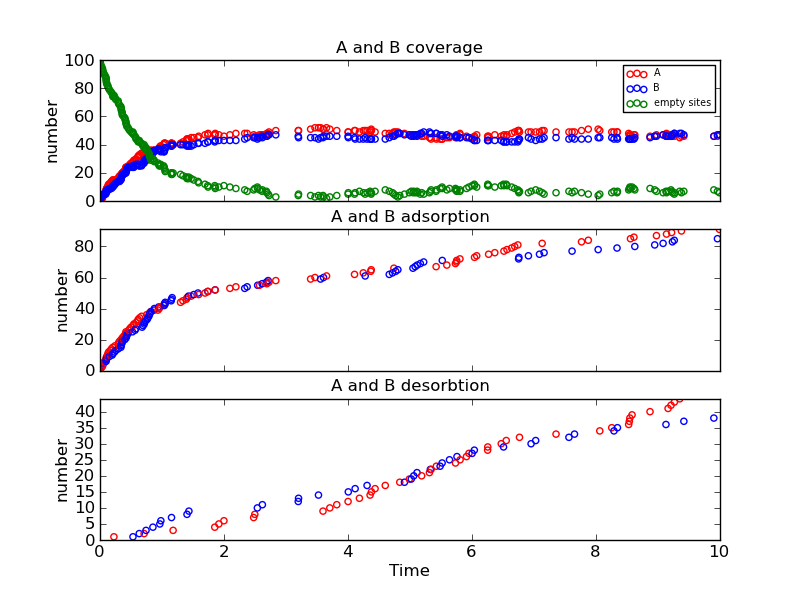

Data behind this chart, as committed beside it:
Time (ps), Event, x position, y position, Running Coverage - A, Running Coverage - B, empty sites, % coverage
0.0, start, 0, 0, 0, 0, 100, 100.0
0.0005536, k_B, 4, 18, 0, 1, 99, 99.0
0.003891, k_A, 6, 12, 1, 1, 98, 98.0
0.01124, k_B, 12, 6, 1, 2, 97, 97.0
0.01502, k_B, 18, 10, 1, 3, 96, 96.0
0.02816, k_A, 14, 2, 2, 3, 95, 95.0
0.03917, k_B, 6, 4, 2, 4, 94, 94.0
0.04202, k_A, 0, 14, 3, 4, 93, 93.0
0.04723, k_A, 2, 10, 4, 4, 92, 92.0
0.05295, k_B, 14, 8, 4, 5, 91, 91.0
0.06678, k_A, 12, 2, 5, 5, 90, 90.0
0.08028, k_A, 18, 2, 6, 5, 89, 89.0
0.09293, k_A, 4, 4, 7, 5, 88, 88.0
0.09893, k_B, 18, 8, 7, 6, 87, 87.0
0.1002, k_A, 14, 16, 8, 6, 86, 86.0
0.101, k_B, 0, 18, 8, 7, 85, 85.0
0.1057, k_A, 16, 10, 9, 7, 84, 84.0
0.1082, k_B, 10, 14, 9, 8, 83, 83.0
0.1251, k_A, 4, 2, 10, 8, 82, 82.0
0.1286, k_A, 16, 12, 11, 8, 81, 81.0
0.1393, k_A, 0, 6, 12, 8, 80, 80.0
0.1489, k_B, 8, 6, 12, 9, 79, 79.0
0.1679, k_A, 0, 2, 13, 9, 78, 78.0
0.1843, k_A, 10, 2, 14, 9, 77, 77.0
0.1969, k_B, 14, 4, 14, 10, 76, 76.0
0.2072, k_A, 14, 6, 15, 10, 75, 75.0
0.2083, k_B, 18, 16, 15, 11, 74, 74.0
0.2246, k_Ax, 18, 2, 14, 11, 75, 75.0
0.2343, k_B, 16, 6, 14, 12, 74, 74.0
0.2434, k_A, 4, 8, 15, 12, 73, 73.0
0.2548, k_B, 2, 6, 15, 13, 72, 72.0
0.2929, k_B, 2, 0, 15, 14, 71, 71.0
0.2954, k_A, 0, 16, 16, 14, 70, 70.0
0.3003, k_A, 10, 12, 17, 14, 69, 69.0
0.3174, k_A, 18, 2, 18, 14, 68, 68.0
0.3368, k_B, 6, 2, 18, 15, 67, 67.0
0.3406, k_B, 6, 14, 18, 16, 66, 66.0
0.3421, k_A, 16, 16, 19, 16, 65, 65.0
0.3467, k_B, 14, 12, 19, 17, 64, 64.0
0.3563, k_B, 8, 8, 19, 18, 63, 63.0
0.3584, k_A, 8, 16, 20, 18, 62, 62.0
0.3605, k_B, 6, 16, 20, 19, 61, 61.0
0.38, k_A, 16, 2, 21, 19, 60, 60.0
0.4005, k_B, 8, 2, 21, 20, 59, 59.0
0.4033, k_A, 18, 14, 22, 20, 58, 58
0.4128, k_A, 16, 8, 23, 20, 57, 57
0.4188, k_A, 4, 12, 24, 20, 56, 56
0.4193, k_B, 14, 18, 24, 21, 55, 55
0.4284, k_B, 0, 10, 24, 22, 54, 54.0
0.4327, k_B, 4, 14, 24, 23, 53, 53.0
0.4535, k_B, 0, 4, 24, 24, 52, 52.0
0.4643, k_A, 10, 8, 25, 24, 51, 51.0
0.4805, k_A, 18, 4, 26, 24, 50, 50.0
0.5024, k_A, 2, 4, 27, 24, 49, 49.0
0.5235, k_B, 8, 4, 27, 25, 48, 48.0
0.5317, k_Bx, 18, 10, 27, 24, 49, 49.0
0.5327, k_A, 10, 18, 28, 24, 48, 48.0
0.5456, k_A, 6, 8, 29, 24, 47, 47.0
0.5647, k_B, 16, 4, 29, 25, 46, 46.0
0.5786, k_B, 2, 8, 29, 26, 45, 45.0
... 200 more rows
